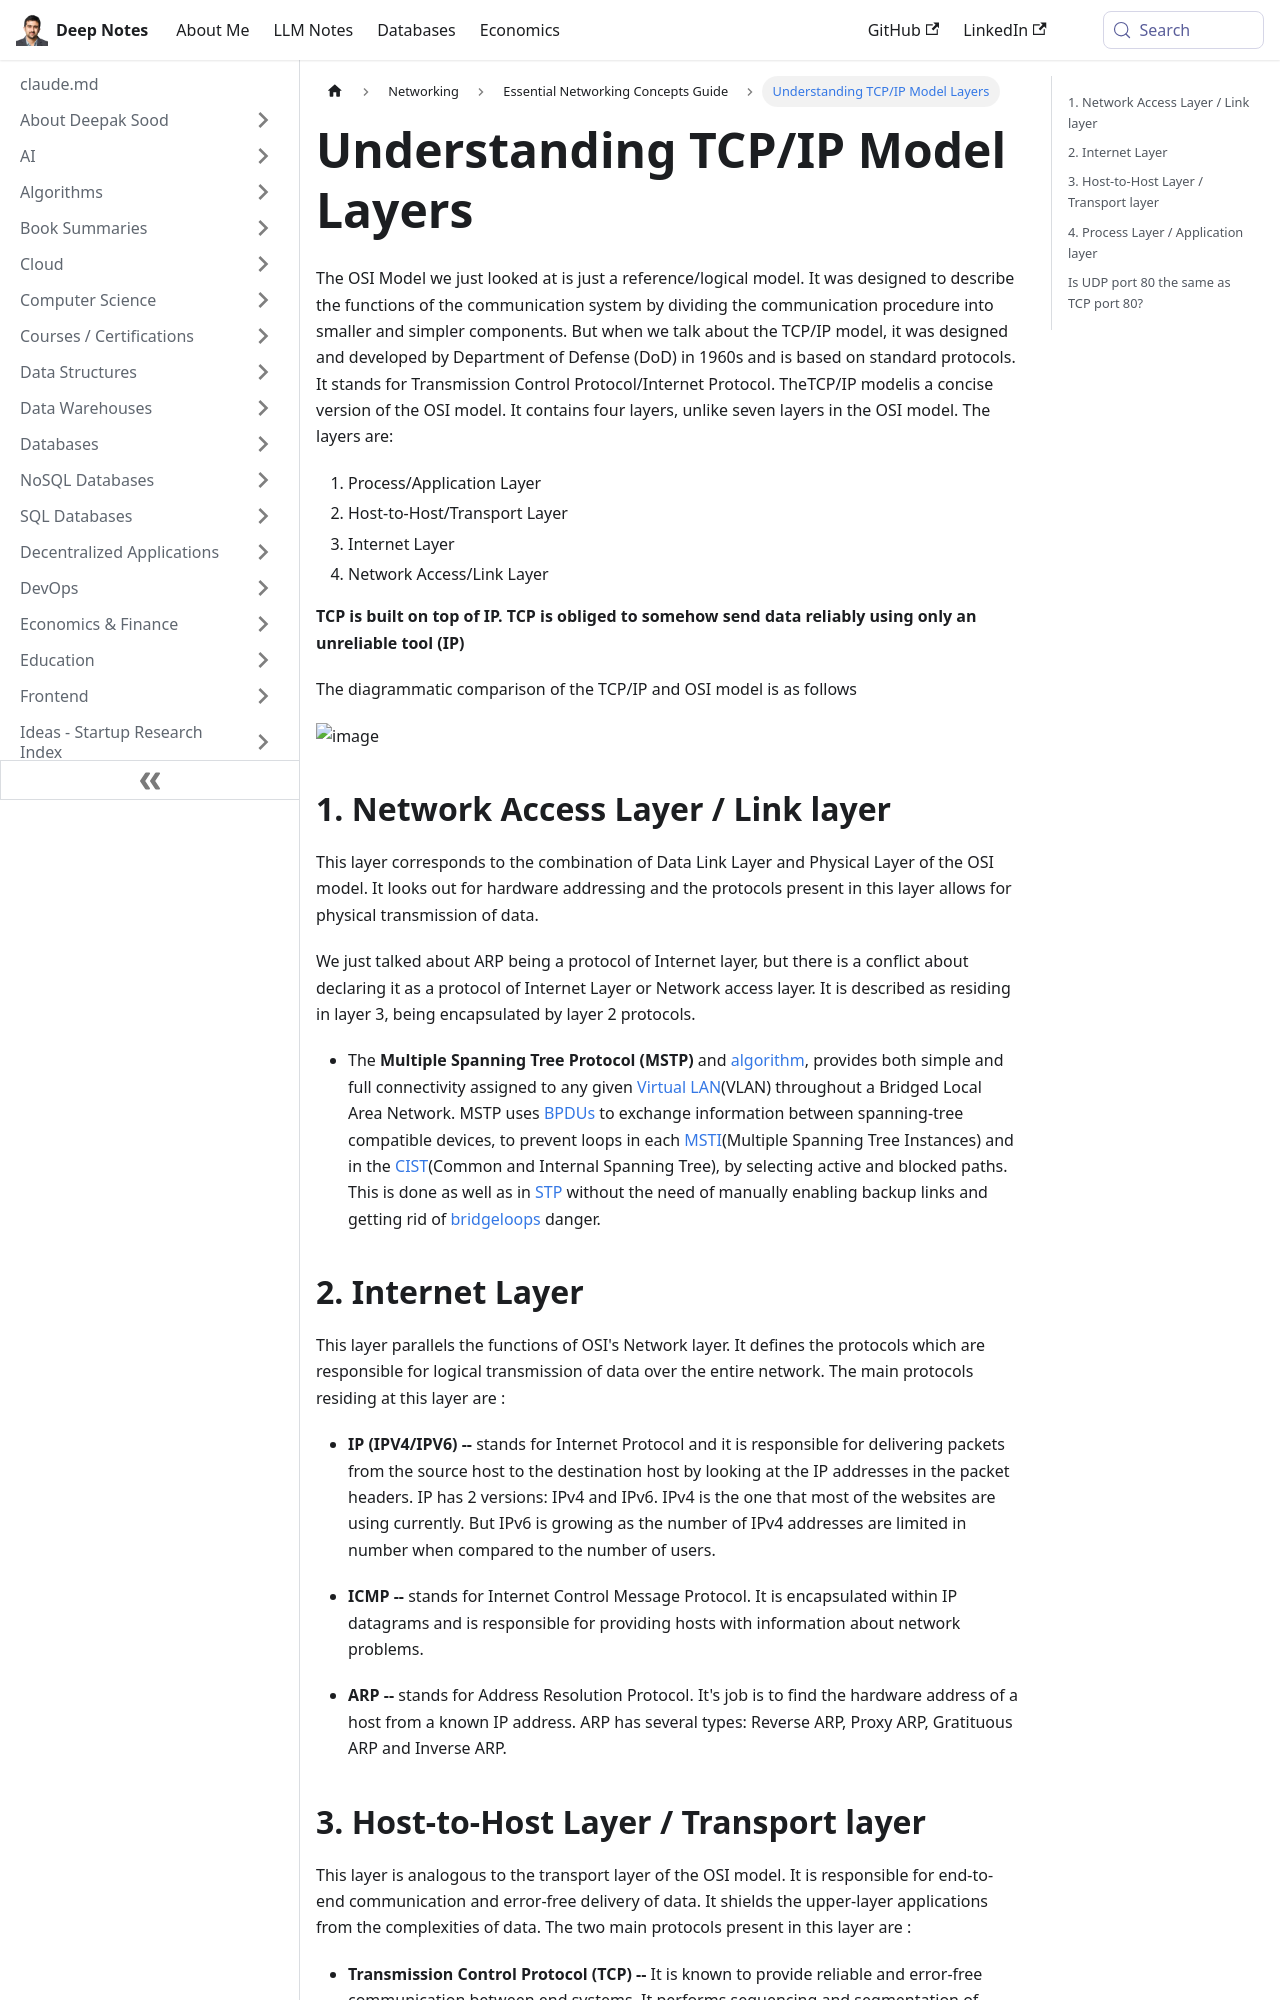

repository: deepaksood619/deepaksood619.github.io · page: networking/networking-concepts/tcp-ip/index.html · generator: docusaurus

---
slug: /networking/networking-concepts/tcp-ip
title: Understanding TCP/IP Model Layers
description: Explore the TCP/IP model, its four layers, and how it differs from the OSI model in network communication.
created: 2023-03-05
updated: 2024-02-26
---
The OSI Model we just looked at is just a reference/logical model. It was designed to describe the functions of the communication system by dividing the communication procedure into smaller and simpler components. But when we talk about the TCP/IP model, it was designed and developed by Department of Defense (DoD) in 1960s and is based on standard protocols. It stands for Transmission Control Protocol/Internet Protocol. TheTCP/IP modelis a concise version of the OSI model. It contains four layers, unlike seven layers in the OSI model. The layers are:

1. Process/Application Layer
2. Host-to-Host/Transport Layer
3. Internet Layer
4. Network Access/Link Layer

**TCP is built on top of IP. TCP is obliged to somehow send data reliably using only an unreliable tool (IP)**

The diagrammatic comparison of the TCP/IP and OSI model is as follows

![image](../../media/TCP-IP-image1.jpg)

## 1. Network Access Layer / Link layer

This layer corresponds to the combination of Data Link Layer and Physical Layer of the OSI model. It looks out for hardware addressing and the protocols present in this layer allows for physical transmission of data.

We just talked about ARP being a protocol of Internet layer, but there is a conflict about declaring it as a protocol of Internet Layer or Network access layer. It is described as residing in layer 3, being encapsulated by layer 2 protocols.

- The **Multiple Spanning Tree Protocol (MSTP)** and [algorithm](https://en.wikipedia.org/wiki/Algorithm), provides both simple and full connectivity assigned to any given [Virtual LAN](https://en.wikipedia.org/wiki/Virtual_LAN)(VLAN) throughout a Bridged Local Area Network. MSTP uses [BPDUs](https://en.wikipedia.org/wiki/Bridge_Protocol_Data_Unit) to exchange information between spanning-tree compatible devices, to prevent loops in each [MSTI](https://en.wikipedia.org/wiki/Multiple_Spanning_Tree_Protocol#Multiple_Spanning_Tree_Instances_(MSTI))(Multiple Spanning Tree Instances) and in the [CIST](https://en.wikipedia.org/wiki/Multiple_Spanning_Tree_Protocol#Common_and_Internal_Spanning_Tree(CST/CIST))(Common and Internal Spanning Tree), by selecting active and blocked paths. This is done as well as in [STP](https://en.wikipedia.org/wiki/Spanning_Tree_Protocol) without the need of manually enabling backup links and getting rid of [bridge](https://en.wikipedia.org/wiki/Bridging_(networking))[loops](https://en.wikipedia.org/wiki/Switching_loop) danger.

## 2. Internet Layer

This layer parallels the functions of OSI's Network layer. It defines the protocols which are responsible for logical transmission of data over the entire network. The main protocols residing at this layer are :

- **IP (IPV4/IPV6) --** stands for Internet Protocol and it is responsible for delivering packets from the source host to the destination host by looking at the IP addresses in the packet headers. IP has 2 versions:
    IPv4 and IPv6. IPv4 is the one that most of the websites are using currently. But IPv6 is growing as the number of IPv4 addresses are limited in number when compared to the number of users.

- **ICMP --** stands for Internet Control Message Protocol. It is encapsulated within IP datagrams and is responsible for providing hosts with information about network problems.

- **ARP --** stands for Address Resolution Protocol. It's job is to find the hardware address of a host from a known IP address. ARP has several types: Reverse ARP, Proxy ARP, Gratituous ARP and Inverse ARP.
